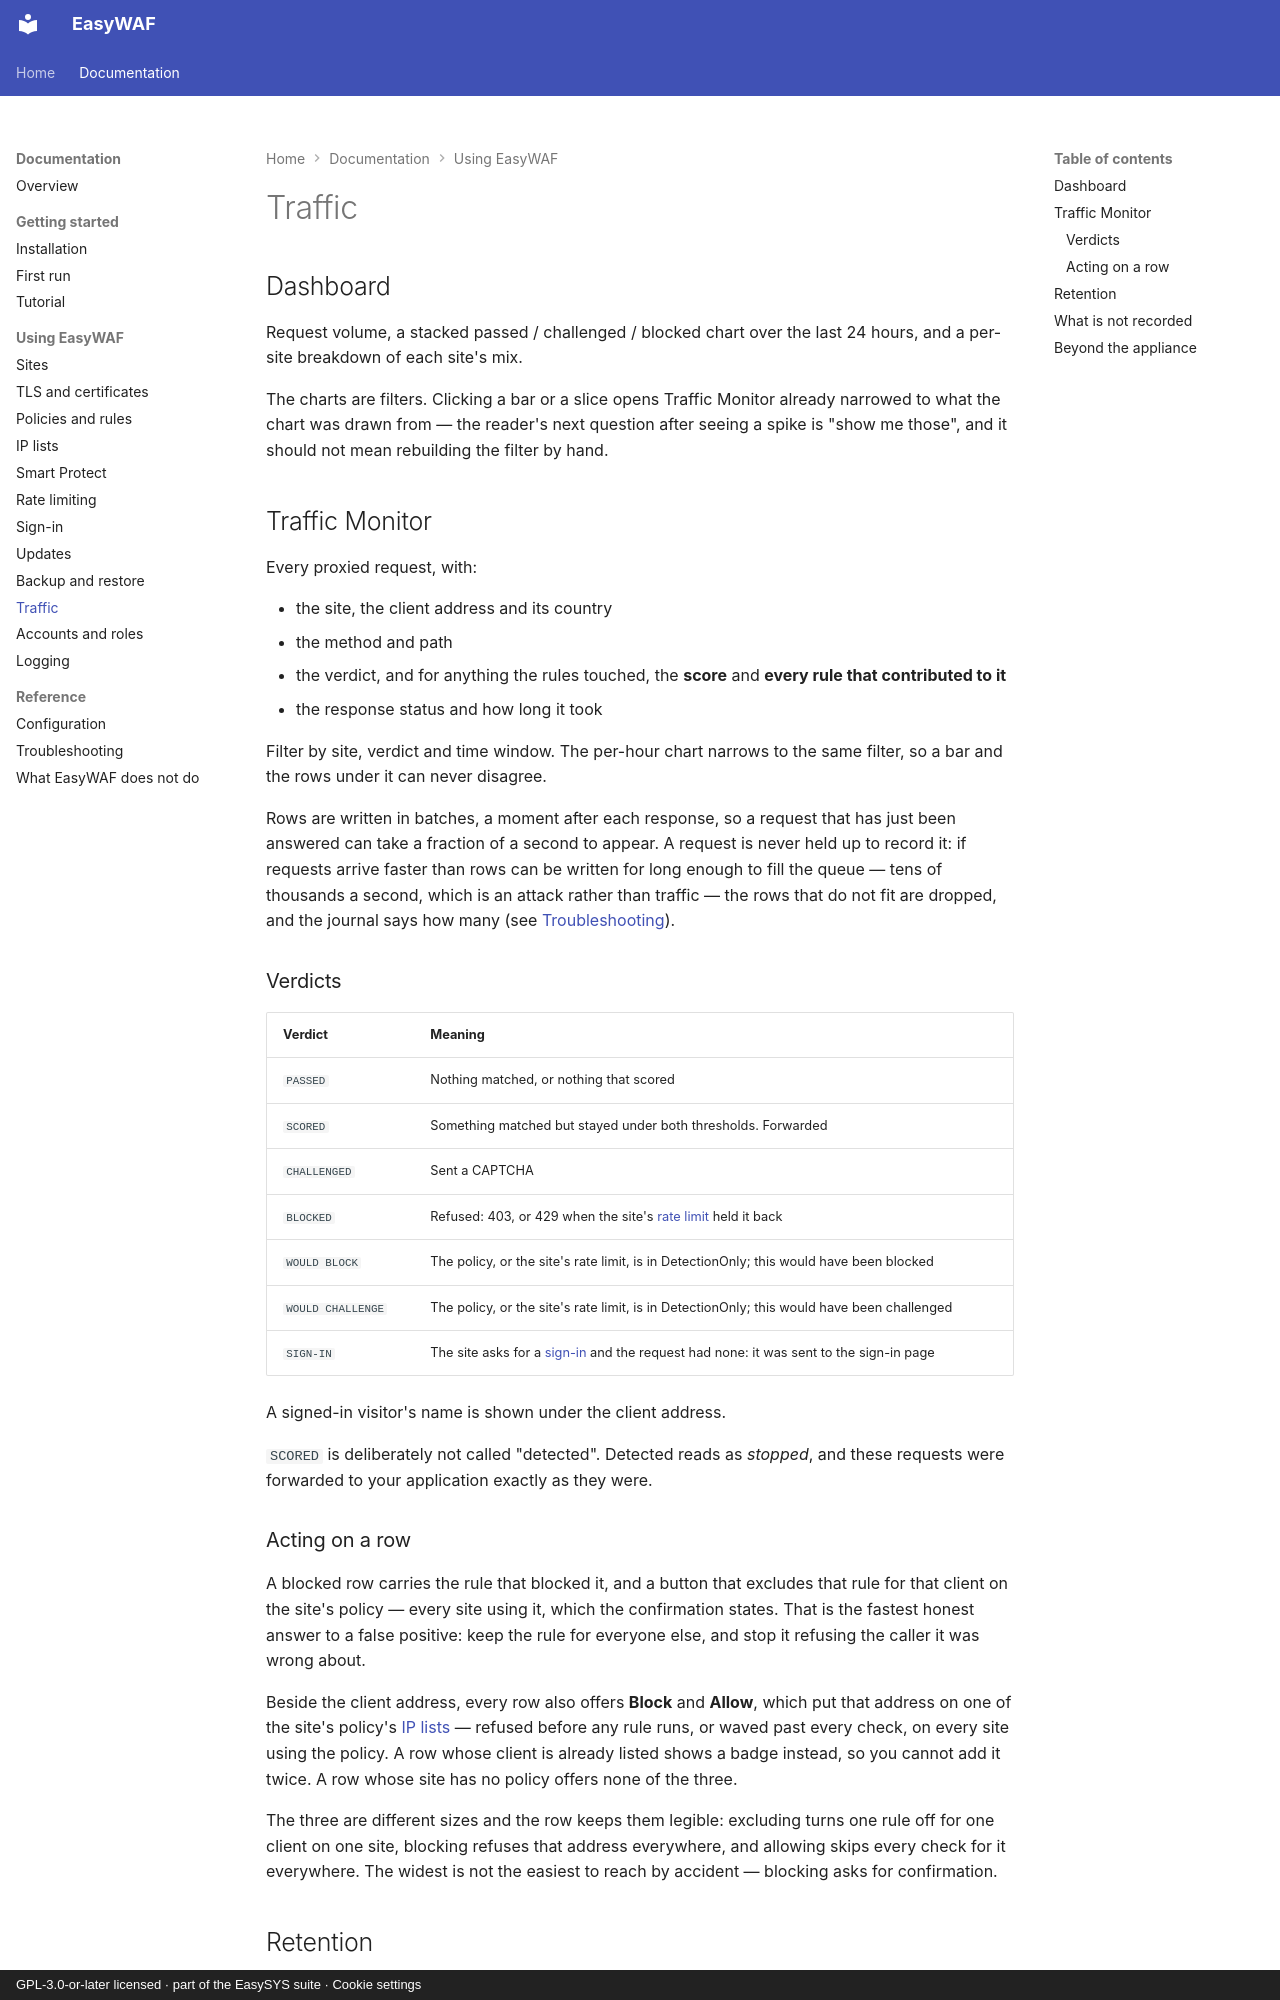

repository: easysysio/EasyWAF · page: traffic/index.html · generator: mkdocs · copyright: GPL-3.0-or-later licensed · part of the EasySYS suite · Cookie settings

# Traffic

## Dashboard

Request volume, a stacked passed / challenged / blocked chart over the last 24
hours, and a per-site breakdown of each site's mix.

The charts are filters. Clicking a bar or a slice opens Traffic Monitor already
narrowed to what the chart was drawn from — the reader's next question after
seeing a spike is "show me those", and it should not mean rebuilding the filter
by hand.

## Traffic Monitor

Every proxied request, with:

- the site, the client address and its country
- the method and path
- the verdict, and for anything the rules touched, the **score** and **every rule
  that contributed to it**
- the response status and how long it took

Filter by site, verdict and time window. The per-hour chart narrows to the same
filter, so a bar and the rows under it can never disagree.

Rows are written in batches, a moment after each response, so a request that
has just been answered can take a fraction of a second to appear. A request is
never held up to record it: if requests arrive faster than rows can be written
for long enough to fill the queue — tens of thousands a second, which is an
attack rather than traffic — the rows that do not fit are dropped, and the
journal says how many (see [Troubleshooting](troubleshooting.md#nothing-appears-in-traffic-monitor)).

### Verdicts

| Verdict | Meaning |
|---|---|
| `PASSED` | Nothing matched, or nothing that scored |
| `SCORED` | Something matched but stayed under both thresholds. Forwarded |
| `CHALLENGED` | Sent a CAPTCHA |
| `BLOCKED` | Refused: 403, or 429 when the site's [rate limit](rate-limiting.md) held it back |
| `WOULD BLOCK` | The policy, or the site's rate limit, is in DetectionOnly; this would have been blocked |
| `WOULD CHALLENGE` | The policy, or the site's rate limit, is in DetectionOnly; this would have been challenged |
| `SIGN-IN` | The site asks for a [sign-in](sign-in.md) and the request had none: it was sent to the sign-in page |

A signed-in visitor's name is shown under the client address.

`SCORED` is deliberately not called "detected". Detected reads as *stopped*, and
these requests were forwarded to your application exactly as they were.

### Acting on a row

A blocked row carries the rule that blocked it, and a button that excludes that
rule for that client on the site's policy — every site using it, which the
confirmation states. That is the fastest
honest answer to a false positive: keep the rule for everyone else, and stop it
refusing the caller it was wrong about.

Beside the client address, every row also offers **Block** and **Allow**, which
put that address on one of the site's policy's [IP lists](ip-lists.md) —
refused before any rule runs, or waved past every check, on every site using the
policy. A row whose client is already listed shows a badge instead, so you
cannot add it twice. A row whose site has no policy offers none of the three.

The three are different sizes and the row keeps them legible: excluding turns
one rule off for one client on one site, blocking refuses that address
everywhere, and allowing skips every check for it everywhere. The widest is not
the easiest to reach by accident — blocking asks for confirmation.
